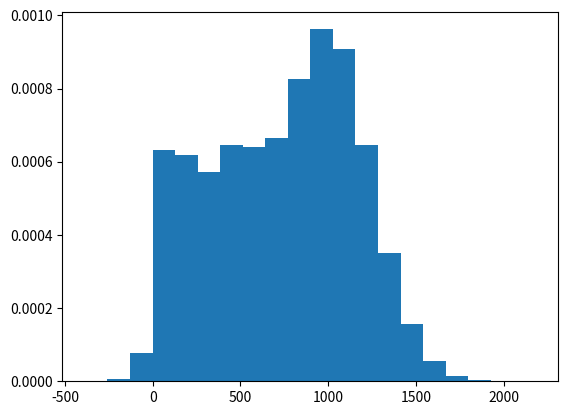

Here is the Python script that generated this plot:
import numpy as np
import matplotlib.pyplot as plt


with open('numbers.txt', 'w') as f:
    # s1 = np.random.gamma(2, 1, 10**5*2//3)
    # s2 = np.random.gamma(7.5, 1, 10**5//3)

    # s = s1.tolist() + s2.tolist()

    s1 = np.random.normal(1000, 250, 10**5*6//10)
    s2 = np.random.normal(400, 200, 10**5*3//10)
    s3 = np.random.normal(100, 60, 10**5//10)

    s = s1.tolist() + s2.tolist() + s3.tolist()
    np.random.shuffle(s)

    count, bins, ignored = plt.hist(s, bins=20, density=True)
    plt.show()
    for i in s:
        f.write(f'{i:.3f}\n')
